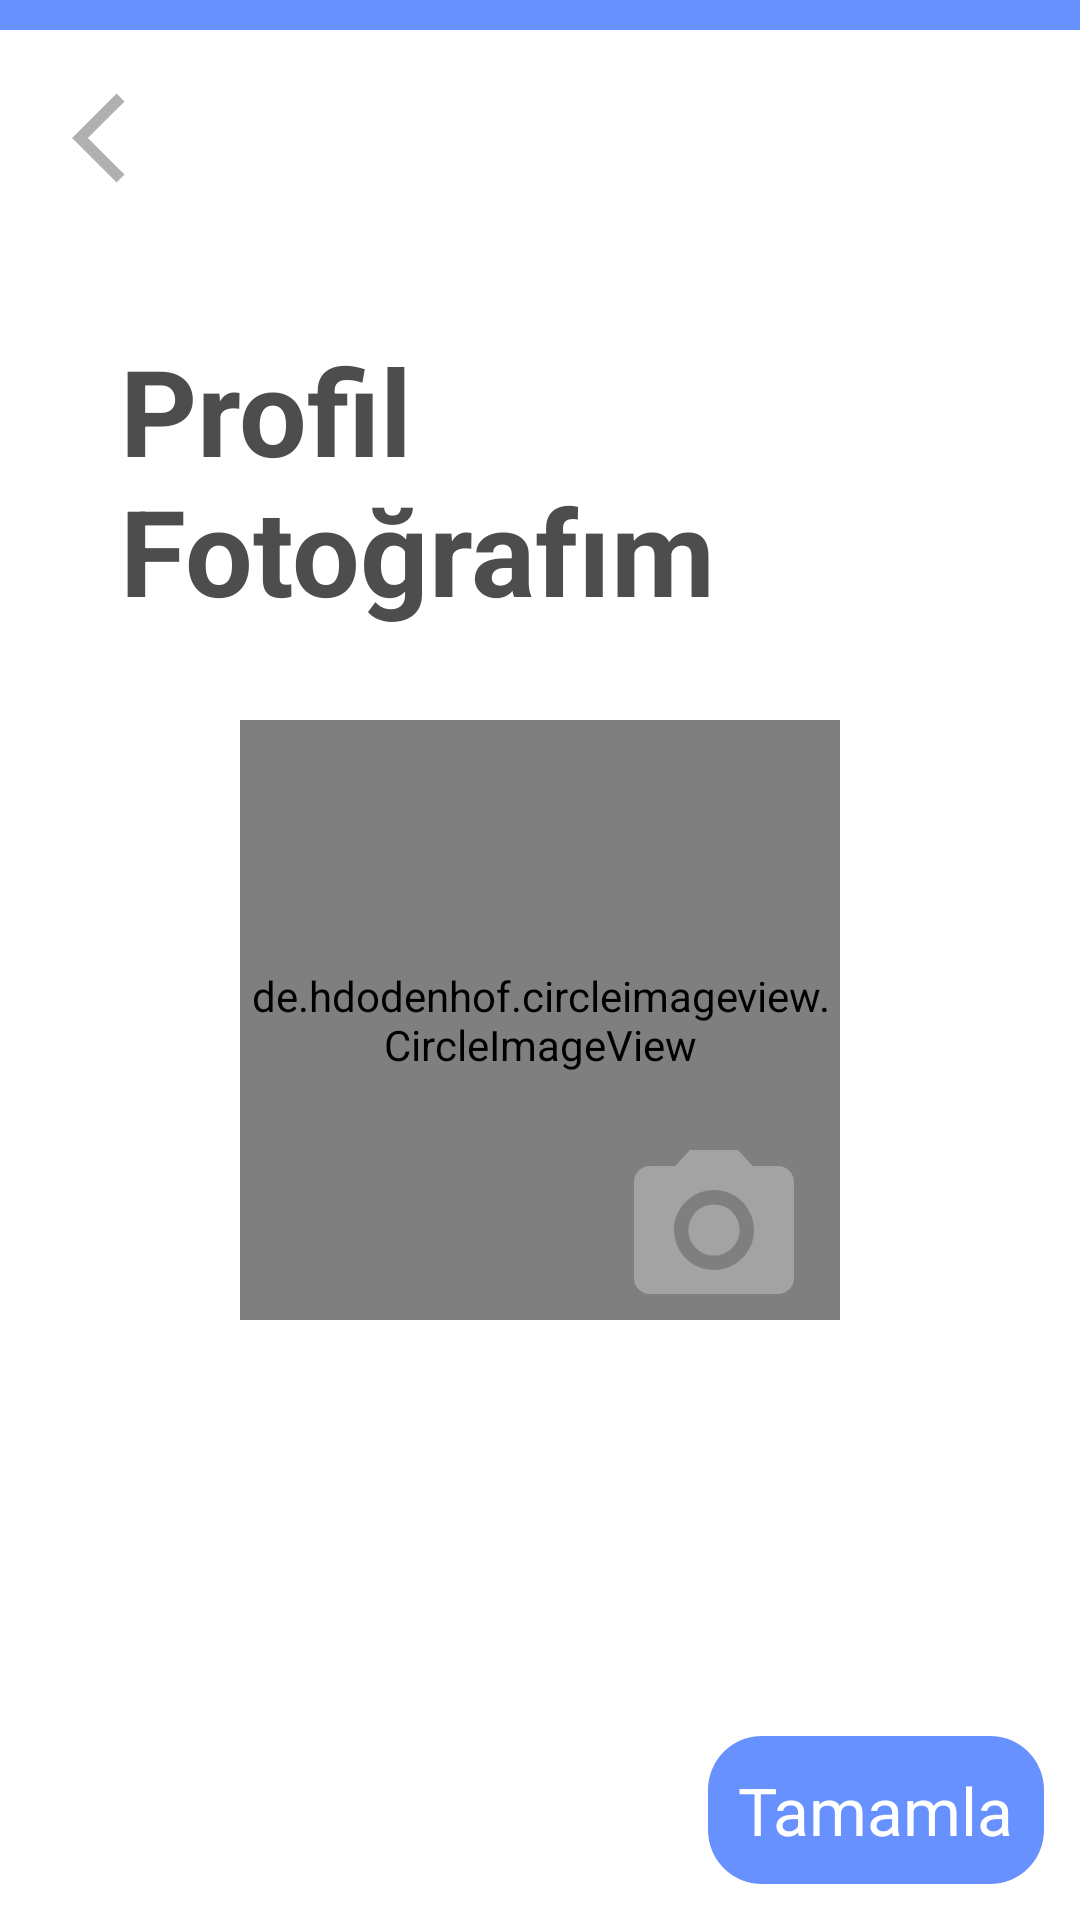

This screen was rendered from an Android layout file. Write that file and the resources it references.
<!-- AndroidManifest.xml: application theme Theme.rearth -->
<!-- res/layout/fragment_kullanici_fotograf.xml -->
<?xml version="1.0" encoding="utf-8"?>
<RelativeLayout xmlns:android="http://schemas.android.com/apk/res/android"
    xmlns:tools="http://schemas.android.com/tools"
    android:layout_width="match_parent"
    android:layout_height="match_parent"
    xmlns:app="http://schemas.android.com/apk/res-auto"
    tools:context=".Fragments.GetUserData.KullaniciFotografFragment">

    <View
        android:id="@+id/view"
        android:layout_width="420dp"
        android:layout_height="10dp"
        android:background="@color/main_blue"
        />

    <ImageView
        android:id="@+id/btnBack"
        android:layout_width="72dp"
        android:layout_height="72dp"
        android:layout_below="@id/view"
        android:src="@drawable/ic_baseline_arrow_back_ios_24"
        android:padding="12dp"
        android:paddingStart="24dp"/>

    <TextView
        android:id="@+id/txt"
        android:layout_width="wrap_content"
        android:layout_height="wrap_content"
        android:layout_marginStart="40dp"
        android:layout_marginTop="110dp"
        android:text="Profil
         Fotoğrafım"
        android:textColor="@color/light_black"
        android:textSize="40dp"
        android:textStyle="bold" />

    <androidx.coordinatorlayout.widget.CoordinatorLayout
        android:id="@+id/coordinatorLayout"
        android:layout_width="match_parent"
        android:layout_height="wrap_content"
        android:layout_centerInParent="true"
        android:paddingTop="40dp">

        <de.hdodenhof.circleimageview.CircleImageView
            android:id="@+id/imgUser"
            android:layout_width="200dp"
            android:layout_height="200dp"
            android:layout_gravity="center"
            android:src="@drawable/user_placeholder"
            />

        <ImageView
            android:id="@+id/imgPickImage"
            android:layout_width="64dp"
            android:layout_height="64dp"
            android:layout_marginTop="140dp"
            android:src="@drawable/ic_baseline_camera_alt_24"
            app:layout_anchor="@id/imgUser"
            app:layout_anchorGravity="end|center"
            android:layout_marginEnd="90dp"/>


    </androidx.coordinatorlayout.widget.CoordinatorLayout>


    <TextView
        android:id="@+id/alertText"
        android:layout_width="wrap_content"
        android:layout_height="wrap_content"
        android:layout_below="@id/coordinatorLayout"
        android:layout_centerHorizontal="true"
        android:text="Lütfen bir fotoğraf seçiniz!"
        android:visibility="gone"
        android:textColor="@color/main_red2"
        android:layout_marginTop="12dp"/>

    <TextView
        android:id="@+id/btnDataDone"
        android:layout_width="wrap_content"
        android:layout_height="wrap_content"
        android:layout_alignParentEnd="true"
        android:layout_alignParentBottom="true"
        android:layout_marginEnd="12dp"
        android:layout_marginBottom="12dp"
        android:background="@drawable/button_background_1"
        android:foreground="?android:attr/selectableItemBackground"
        android:text="Tamamla"
        android:padding="10dp"
        android:textColor="@color/white"
        android:textSize="22dp"/>

    <RelativeLayout
        android:id="@+id/progressBar"
        android:layout_width="match_parent"
        android:layout_height="match_parent"
        android:background="#73A7A7A7"
        android:visibility="invisible">
        <ProgressBar
            android:layout_width="100dp"
            android:layout_height="100dp"
            android:layout_centerInParent="true"
            android:indeterminateTint="@color/main_blue" />
    </RelativeLayout>

</RelativeLayout>
<!-- resources referenced by this layout -->
<resources>
  <color name="light_black">#4D4D4D</color>
  <color name="main_blue">#6791FF</color>
  <color name="main_red2">#D50000</color>
  <color name="white">#FFFFFFFF</color>
  <!-- drawable button_background_1 (drawable) -->
  <?xml version="1.0" encoding="utf-8"?>
  <shape xmlns:android="http://schemas.android.com/apk/res/android"
      android:shape="rectangle">
  
      <solid android:color="@color/main_blue"/>
  
      <corners android:radius="18dp"/>
      <padding android:bottom="4dp" android:top="4dp" android:right="12dp" android:left="12dp"/>
  </shape>
  <!-- drawable ic_baseline_arrow_back_ios_24 (drawable) -->
  <vector android:alpha="0.9" android:autoMirrored="true"
      android:height="64dp" android:tint="#A7A7A7"
      android:viewportHeight="24" android:viewportWidth="24"
      android:width="64dp" xmlns:android="http://schemas.android.com/apk/res/android">
      <path android:fillColor="@android:color/white" android:pathData="M11.67,3.87L9.9,2.1 0,12l9.9,9.9 1.77,-1.77L3.54,12z"/>
  </vector>
  <!-- drawable ic_baseline_camera_alt_24 (drawable) -->
  <vector android:alpha="0.9" android:height="24dp" android:tint="#A7A7A7"
      android:viewportHeight="24" android:viewportWidth="24"
      android:width="24dp" xmlns:android="http://schemas.android.com/apk/res/android">
      <path android:fillColor="@android:color/white" android:pathData="M12,12m-3.2,0a3.2,3.2 0,1 1,6.4 0a3.2,3.2 0,1 1,-6.4 0"/>
      <path android:fillColor="@android:color/white" android:pathData="M9,2L7.17,4L4,4c-1.1,0 -2,0.9 -2,2v12c0,1.1 0.9,2 2,2h16c1.1,0 2,-0.9 2,-2L22,6c0,-1.1 -0.9,-2 -2,-2h-3.17L15,2L9,2zM12,17c-2.76,0 -5,-2.24 -5,-5s2.24,-5 5,-5 5,2.24 5,5 -2.24,5 -5,5z"/>
  </vector>
  <style name="Theme.rearth" parent="Theme.MaterialComponents.Light.NoActionBar">
          
          <item name="colorPrimary">@color/black</item>
          <item name="colorPrimaryVariant">@color/main_blue</item>
          <item name="colorOnPrimary">@color/white</item>
          
          <item name="colorSecondary">@color/light_black</item>
          <item name="colorSecondaryVariant">@color/teal_700</item>
          <item name="colorOnSecondary">@color/black</item>
          
          <item name="android:statusBarColor" tools:targetApi="l">?attr/colorPrimaryVariant</item>
          
      </style>
  <color name="black">#FF000000</color>
  <color name="teal_700">#FF018786</color>
</resources>
